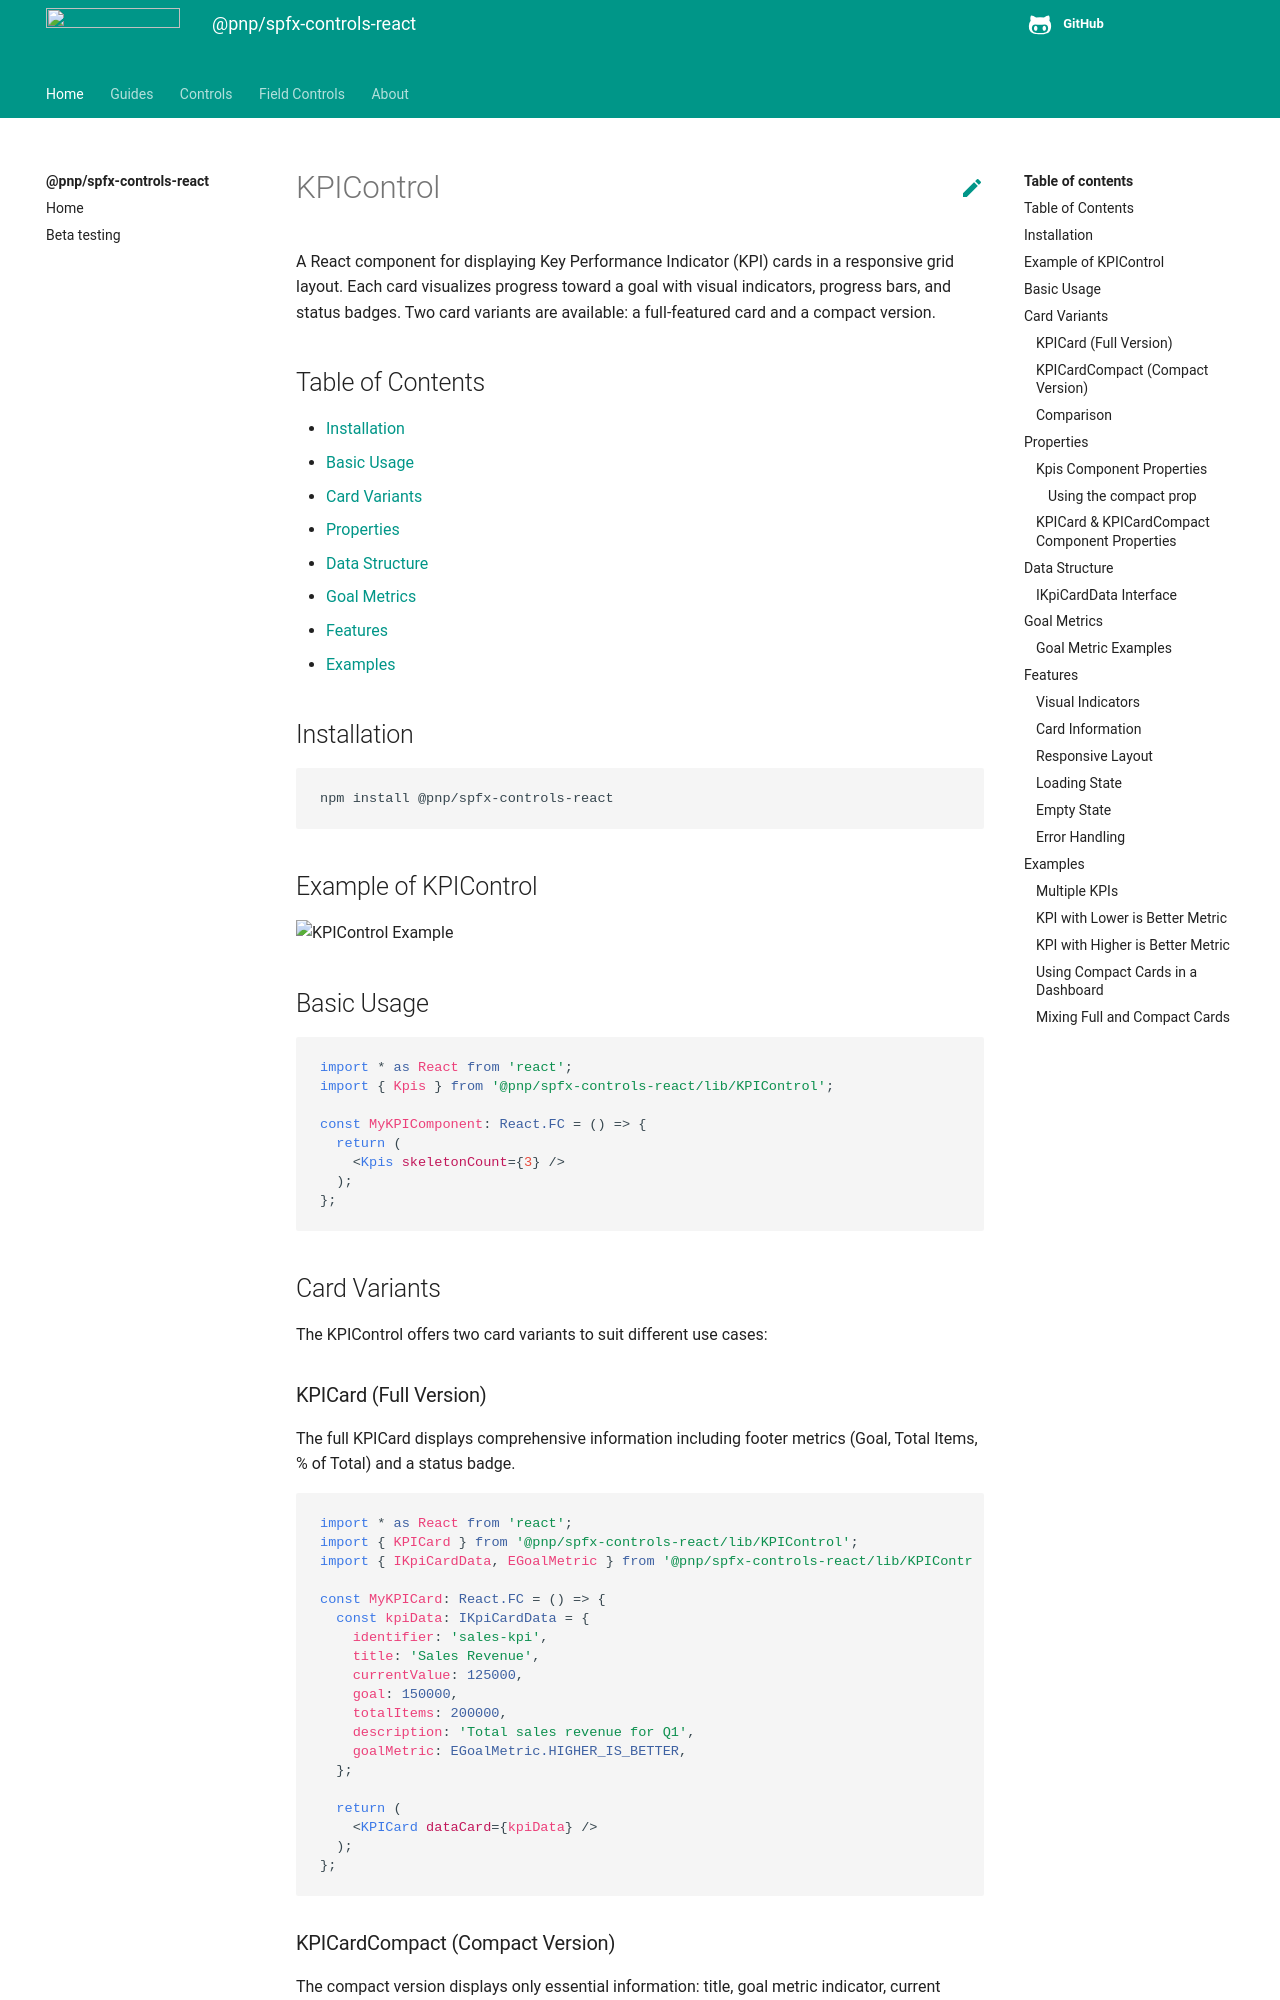

repository: pnp/sp-dev-fx-controls-react · page: controls/KPIControl/index.html · generator: mkdocs

# KPIControl

A React component for displaying Key Performance Indicator (KPI) cards in a responsive grid layout. Each card visualizes progress toward a goal with visual indicators, progress bars, and status badges. Two card variants are available: a full-featured card and a compact version.

## Table of Contents

- [Installation](#installation)
- [Basic Usage](#basic-usage)
- [Card Variants](#card-variants)
- [Properties](#properties)
- [Data Structure](#data-structure)
- [Goal Metrics](#goal-metrics)
- [Features](#features)
- [Examples](#examples)

## Installation

```bash
npm install @pnp/spfx-controls-react
```

## Example of KPIControl

![KPIControl Example](../assets/KPIControl.png)

## Basic Usage

```tsx
import * as React from 'react';
import { Kpis } from '@pnp/spfx-controls-react/lib/KPIControl';

const MyKPIComponent: React.FC = () => {
  return (
    <Kpis skeletonCount={3} />
  );
};
```

## Card Variants

The KPIControl offers two card variants to suit different use cases:

### KPICard (Full Version)

The full KPICard displays comprehensive information including footer metrics (Goal, Total Items, % of Total) and a status badge.

```tsx
import * as React from 'react';
import { KPICard } from '@pnp/spfx-controls-react/lib/KPIControl';
import { IKpiCardData, EGoalMetric } from '@pnp/spfx-controls-react/lib/KPIControl';

const MyKPICard: React.FC = () => {
  const kpiData: IKpiCardData = {
    identifier: 'sales-kpi',
    title: 'Sales Revenue',
    currentValue: 125000,
    goal: 150000,
    totalItems: 200000,
    description: 'Total sales revenue for Q1',
    goalMetric: EGoalMetric.HIGHER_IS_BETTER,
  };

  return (
    <KPICard dataCard={kpiData} />
  );
};
```
